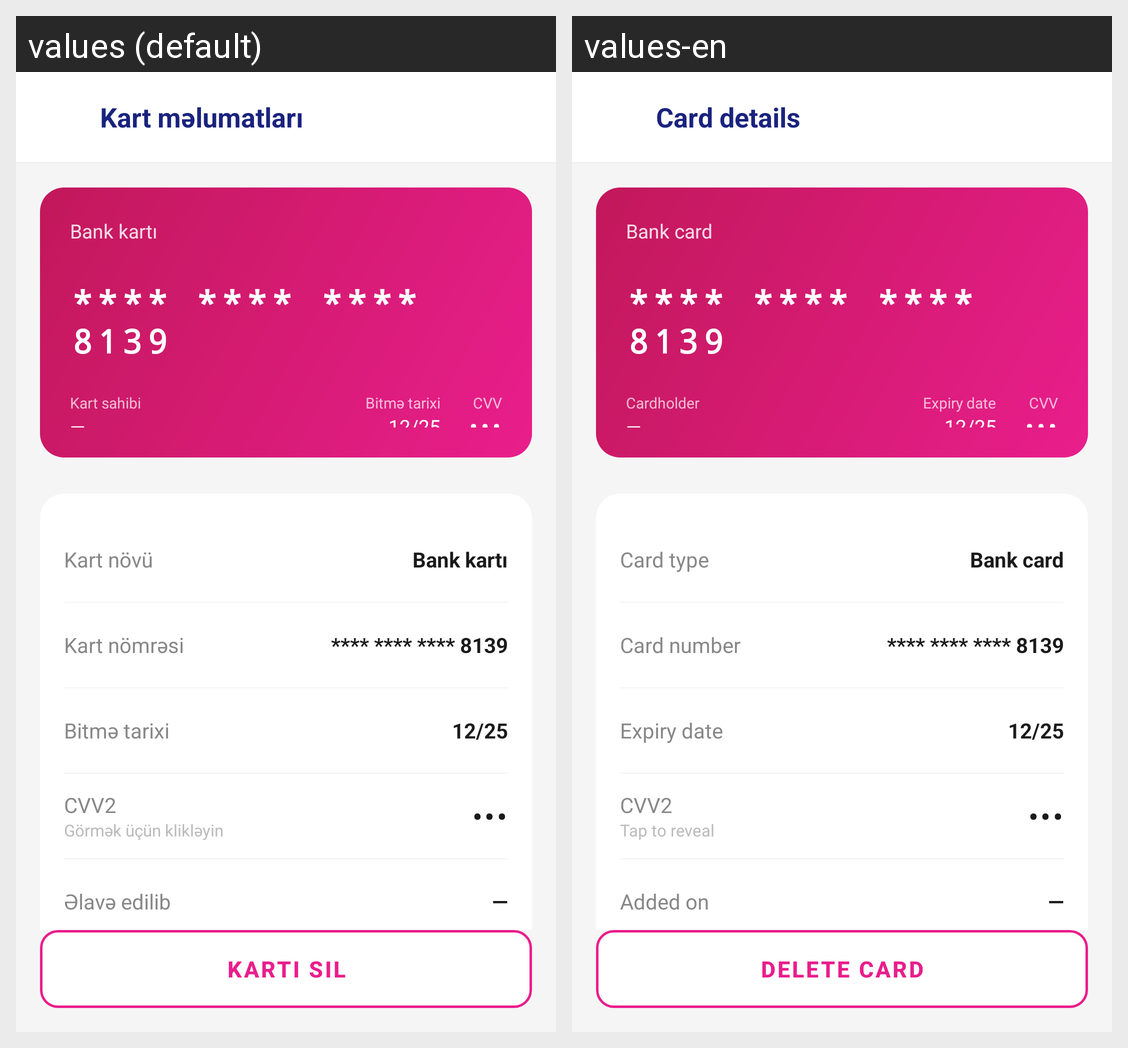

Translations of the strings shown on this Android screen, per locale in the grid:
Android screen res/layout/fragment_card_detail.xml rendered under 2 locales, left to right: values (default), values-en. Device: Nexus 5 (rendered at 1080×1920; each locale shown at half size, 540×960, under a caption strip naming it); theme Theme.OneMarket.
Strings drawn on this screen, with the default value and each locale's value (text and hints the layout hard-codes, and strings that could not be matched under every locale, appear in the picture but are not listed):

card_detail_title
  values: Kart məlumatları
  values-en: Card details

card_detail_type_label_visual
  values: Bank kartı
  values-en: Bank card

card_detail_holder_label
  values: Kart sahibi
  values-en: Cardholder

card_detail_expiry_label_visual
  values: Bitmə tarixi
  values-en: Expiry date

card_detail_type_row
  values: Kart növü
  values-en: Card type

add_card_type_bank
  values: Bank kartı
  values-en: Bank card

card_detail_number_row
  values: Kart nömrəsi
  values-en: Card number

card_detail_expiry_row
  values: Bitmə tarixi
  values-en: Expiry date

card_detail_cvv_tap
  values: Görmək üçün klikləyin
  values-en: Tap to reveal

card_detail_added_label
  values: Əlavə edilib
  values-en: Added on

card_detail_delete_btn
  values: Kartı sil
  values-en: Delete card
